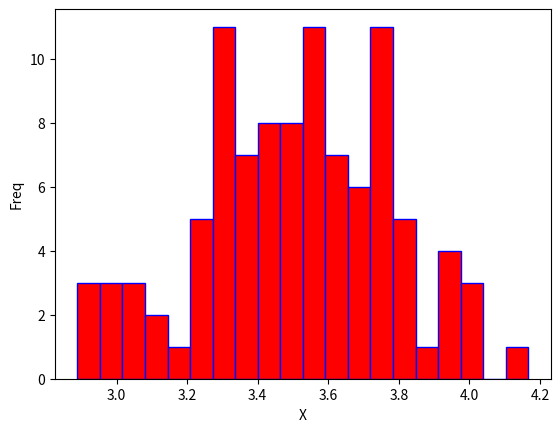

Write Python code to recreate this figure.
import numpy as np
import random
import matplotlib.pyplot as plt

#直观体验中心极限定理

SAMPLE_SIZE=36
SAMPLE_NUMS=100

def getSample(data):
    sample=[]
    for i in range(SAMPLE_SIZE):
        sample.append(data[int(random.random()*len(data))])
    return sample

def getSampleStat(data):
    means=[]
    for i in range(SAMPLE_NUMS):
        sample=getSample(data)
        arr=np.array(sample)
        means.append(arr.mean())
    return np.array(means)

def draw(data,xlabel=None,ylabel=None,title=None):
    bins=int(SAMPLE_NUMS/5);
    plt.hist(data,bins=bins,density=0,facecolor='r',edgecolor='b',orientation='vertical')
    if(xlabel!=None):
        plt.xlabel(xlabel)
    if(ylabel!=None):
        plt.ylabel(ylabel)
    if(title!=None):
        plt.title(title)
    plt.show()


if __name__=='__main__':
    data=np.random.randint(1,7,10000)
    print('总体均值:',data.mean())
    std1=data.std()
    print('总体标准差:{0:.4f}'.format(std1))
    meanSamples=getSampleStat(data)
    std2=meanSamples.std()
    print('样本均值:mean={0}，std={1}'.format(meanSamples.mean(),std2))
    print('sqrt({0})={2},std1/std2={1}'.format(SAMPLE_SIZE,std1/std2,np.sqrt(SAMPLE_SIZE)))
    draw(meanSamples,'X','Freq')
    



